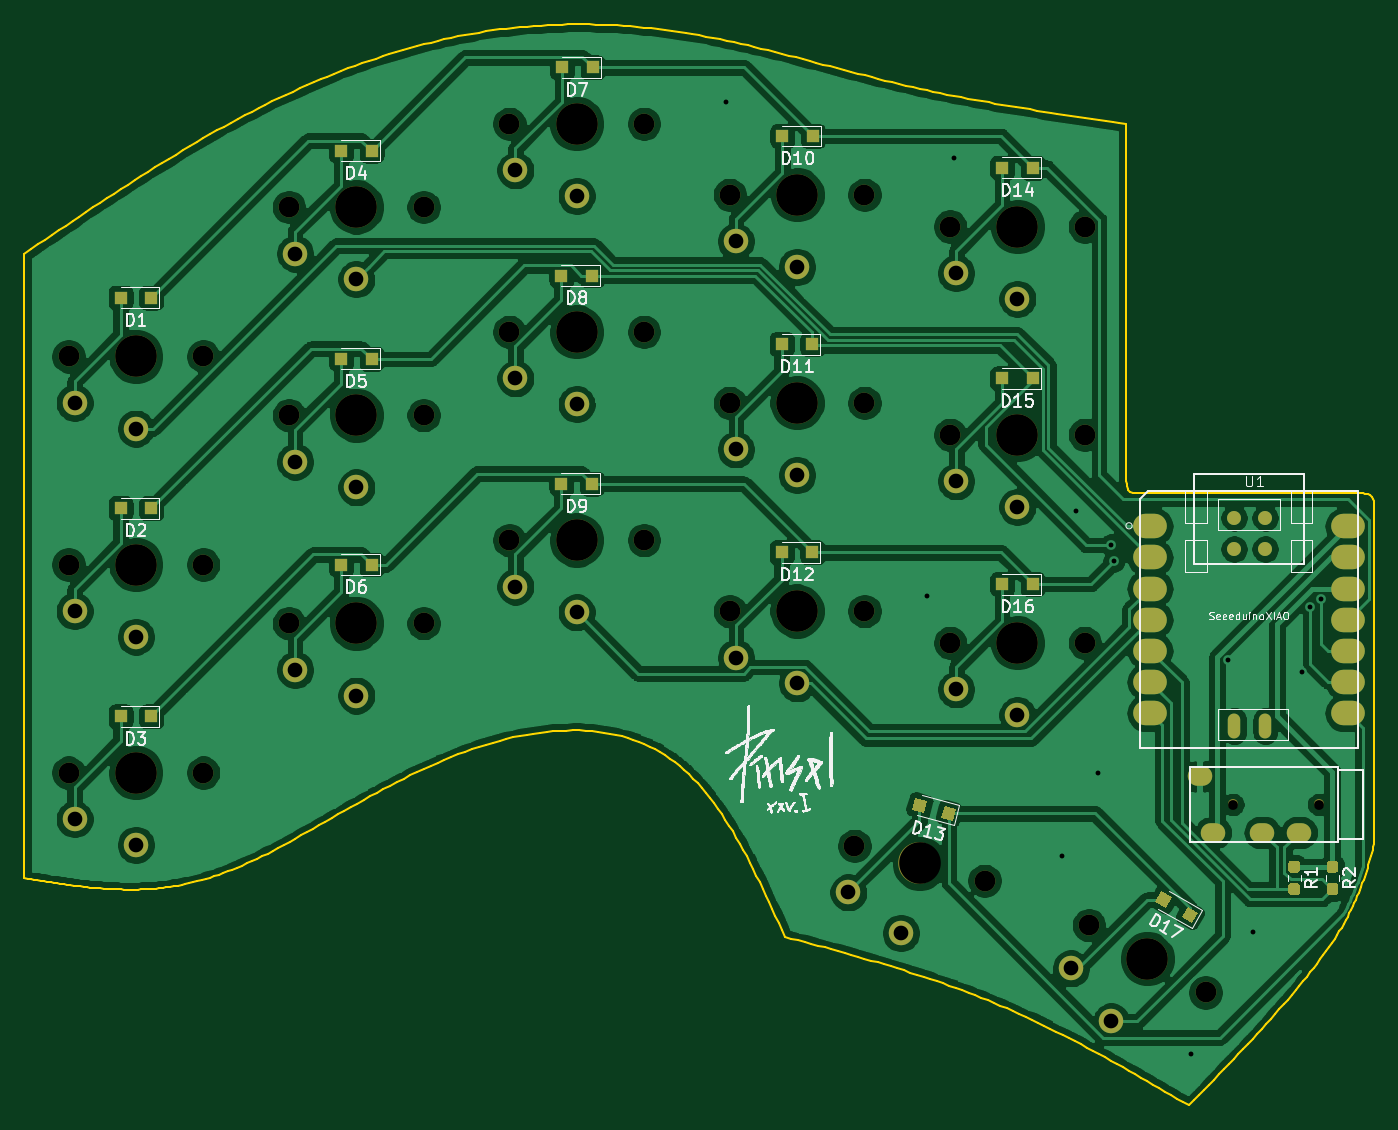
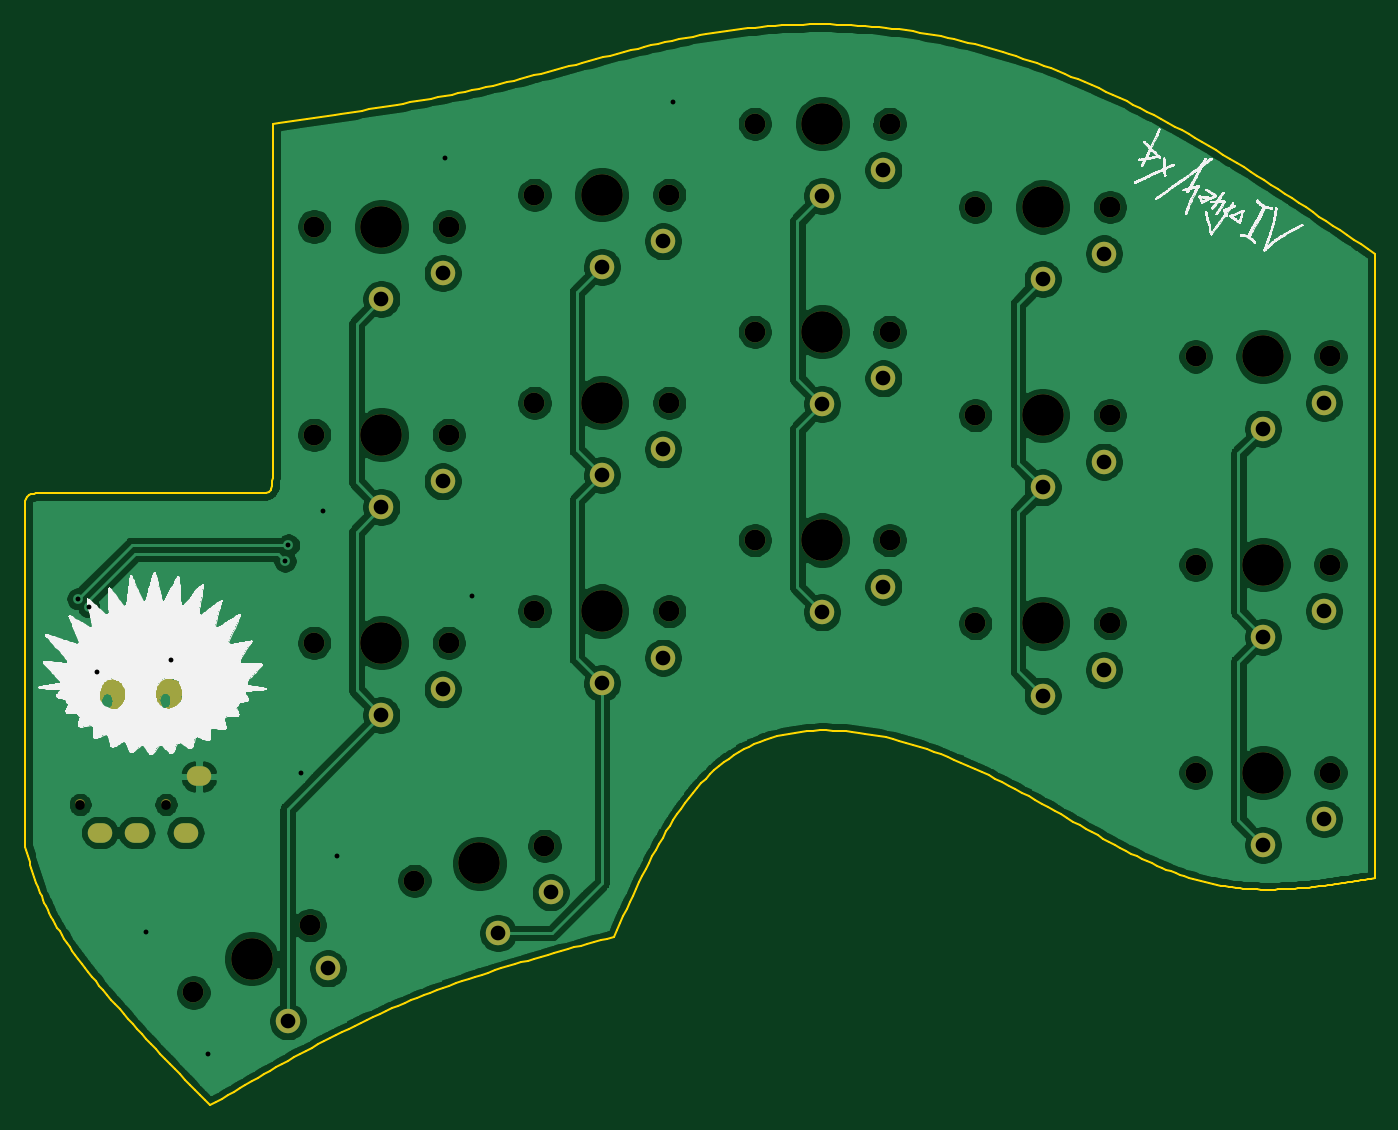
Circuit board: 11 layer files. Board 110.3 x 88.3 mm.
- bottom_copper: handbrush-B_Cu.gbr (222265 bytes)
- bottom_mask: handbrush-B_Mask.gbr (12994 bytes)
- paste: handbrush-B_Paste.gbr (452 bytes)
- bottom_silk: handbrush-B_SilkS.gbr (160023 bytes)
- outline: handbrush-Edge_Cuts.gbr (24598 bytes)
- top_copper: handbrush-F_Cu.gbr (280746 bytes)
- top_mask: handbrush-F_Mask.gbr (7163 bytes)
- paste: handbrush-F_Paste.gbr (4169 bytes)
- top_silk: handbrush-F_SilkS.gbr (95624 bytes)
- drill: handbrush-NPTH.drl (1134 bytes)
- drill: handbrush-PTH.drl (1253 bytes)

=== bottom_copper: handbrush-B_Cu.gbr (222265 bytes, source omitted) ===
=== bottom_mask: handbrush-B_Mask.gbr (12994 bytes, source omitted) ===
=== paste: handbrush-B_Paste.gbr ===
%TF.GenerationSoftware,KiCad,Pcbnew,5.1.9*%
%TF.CreationDate,2021-04-16T22:18:37+02:00*%
%TF.ProjectId,handbrush,68616e64-6272-4757-9368-2e6b69636164,rev?*%
%TF.SameCoordinates,Original*%
%TF.FileFunction,Paste,Bot*%
%TF.FilePolarity,Positive*%
%FSLAX46Y46*%
G04 Gerber Fmt 4.6, Leading zero omitted, Abs format (unit mm)*
G04 Created by KiCad (PCBNEW 5.1.9) date 2021-04-16 22:18:37*
%MOMM*%
%LPD*%
G01*
G04 APERTURE LIST*
G04 APERTURE END LIST*
M02*

=== bottom_silk: handbrush-B_SilkS.gbr (160023 bytes, source omitted) ===
=== outline: handbrush-Edge_Cuts.gbr (24598 bytes, source omitted) ===
=== top_copper: handbrush-F_Cu.gbr (280746 bytes, source omitted) ===
=== top_mask: handbrush-F_Mask.gbr (7163 bytes, source omitted) ===
=== paste: handbrush-F_Paste.gbr ===
%TF.GenerationSoftware,KiCad,Pcbnew,5.1.9*%
%TF.CreationDate,2021-04-16T22:18:37+02:00*%
%TF.ProjectId,handbrush,68616e64-6272-4757-9368-2e6b69636164,rev?*%
%TF.SameCoordinates,Original*%
%TF.FileFunction,Paste,Top*%
%TF.FilePolarity,Positive*%
%FSLAX46Y46*%
G04 Gerber Fmt 4.6, Leading zero omitted, Abs format (unit mm)*
G04 Created by KiCad (PCBNEW 5.1.9) date 2021-04-16 22:18:37*
%MOMM*%
%LPD*%
G01*
G04 APERTURE LIST*
%ADD10C,1.143000*%
%ADD11O,1.016000X2.032000*%
%ADD12O,2.748280X1.998980*%
%ADD13C,0.100000*%
%ADD14R,1.000000X1.000000*%
G04 APERTURE END LIST*
D10*
%TO.C,U1*%
X187638803Y-83335813D03*
X185098803Y-83335813D03*
X187638803Y-80795813D03*
X185098803Y-80795813D03*
D11*
X187650000Y-97800000D03*
X185100000Y-97800000D03*
D12*
X178233120Y-81482180D03*
X178233120Y-84022180D03*
X178233120Y-86562180D03*
X178233120Y-89102180D03*
X178233120Y-91642180D03*
X178233120Y-94182180D03*
X178233120Y-96722180D03*
X194397680Y-96722180D03*
X194397680Y-94182180D03*
X194397680Y-91642180D03*
X194397680Y-89102180D03*
X194397680Y-86562180D03*
X194397680Y-84022180D03*
X194397680Y-81482180D03*
%TD*%
%TO.C,R2*%
G36*
G01*
X192882500Y-110625000D02*
X193357500Y-110625000D01*
G75*
G02*
X193595000Y-110862500I0J-237500D01*
G01*
X193595000Y-111362500D01*
G75*
G02*
X193357500Y-111600000I-237500J0D01*
G01*
X192882500Y-111600000D01*
G75*
G02*
X192645000Y-111362500I0J237500D01*
G01*
X192645000Y-110862500D01*
G75*
G02*
X192882500Y-110625000I237500J0D01*
G01*
G37*
G36*
G01*
X192882500Y-108800000D02*
X193357500Y-108800000D01*
G75*
G02*
X193595000Y-109037500I0J-237500D01*
G01*
X193595000Y-109537500D01*
G75*
G02*
X193357500Y-109775000I-237500J0D01*
G01*
X192882500Y-109775000D01*
G75*
G02*
X192645000Y-109537500I0J237500D01*
G01*
X192645000Y-109037500D01*
G75*
G02*
X192882500Y-108800000I237500J0D01*
G01*
G37*
%TD*%
%TO.C,R1*%
G36*
G01*
X189762500Y-110625000D02*
X190237500Y-110625000D01*
G75*
G02*
X190475000Y-110862500I0J-237500D01*
G01*
X190475000Y-111362500D01*
G75*
G02*
X190237500Y-111600000I-237500J0D01*
G01*
X189762500Y-111600000D01*
G75*
G02*
X189525000Y-111362500I0J237500D01*
G01*
X189525000Y-110862500D01*
G75*
G02*
X189762500Y-110625000I237500J0D01*
G01*
G37*
G36*
G01*
X189762500Y-108800000D02*
X190237500Y-108800000D01*
G75*
G02*
X190475000Y-109037500I0J-237500D01*
G01*
X190475000Y-109537500D01*
G75*
G02*
X190237500Y-109775000I-237500J0D01*
G01*
X189762500Y-109775000D01*
G75*
G02*
X189525000Y-109537500I0J237500D01*
G01*
X189525000Y-109037500D01*
G75*
G02*
X189762500Y-108800000I237500J0D01*
G01*
G37*
%TD*%
D13*
%TO.C,D17*%
G36*
X180000481Y-111791987D02*
G01*
X179500481Y-112658013D01*
X178634455Y-112158013D01*
X179134455Y-111291987D01*
X180000481Y-111791987D01*
G37*
G36*
X182165545Y-113041987D02*
G01*
X181665545Y-113908013D01*
X180799519Y-113408013D01*
X181299519Y-112541987D01*
X182165545Y-113041987D01*
G37*
%TD*%
D14*
%TO.C,D16*%
X166150000Y-86200000D03*
X168650000Y-86200000D03*
%TD*%
%TO.C,D15*%
X166150000Y-69400000D03*
X168650000Y-69400000D03*
%TD*%
%TO.C,D14*%
X166150000Y-52200000D03*
X168650000Y-52200000D03*
%TD*%
D13*
%TO.C,D13*%
G36*
X160004965Y-103922923D02*
G01*
X159746146Y-104888848D01*
X158780221Y-104630029D01*
X159039040Y-103664104D01*
X160004965Y-103922923D01*
G37*
G36*
X162419779Y-104569971D02*
G01*
X162160960Y-105535896D01*
X161195035Y-105277077D01*
X161453854Y-104311152D01*
X162419779Y-104569971D01*
G37*
%TD*%
D14*
%TO.C,D12*%
X148150000Y-83600000D03*
X150650000Y-83600000D03*
%TD*%
%TO.C,D11*%
X148150000Y-66600000D03*
X150650000Y-66600000D03*
%TD*%
%TO.C,D10*%
X148200000Y-49600000D03*
X150700000Y-49600000D03*
%TD*%
%TO.C,D9*%
X130150000Y-78000000D03*
X132650000Y-78000000D03*
%TD*%
%TO.C,D8*%
X130150000Y-61000000D03*
X132650000Y-61000000D03*
%TD*%
%TO.C,D7*%
X130200000Y-44000000D03*
X132700000Y-44000000D03*
%TD*%
%TO.C,D6*%
X112150000Y-84600000D03*
X114650000Y-84600000D03*
%TD*%
%TO.C,D5*%
X112150000Y-67800000D03*
X114650000Y-67800000D03*
%TD*%
%TO.C,D4*%
X112150000Y-50800000D03*
X114650000Y-50800000D03*
%TD*%
%TO.C,D3*%
X94150000Y-97000000D03*
X96650000Y-97000000D03*
%TD*%
%TO.C,D2*%
X94150000Y-80000000D03*
X96650000Y-80000000D03*
%TD*%
%TO.C,D1*%
X94150000Y-62800000D03*
X96650000Y-62800000D03*
%TD*%
M02*

=== top_silk: handbrush-F_SilkS.gbr (95624 bytes, source omitted) ===
=== drill: handbrush-NPTH.drl ===
M48
; DRILL file {KiCad 5.1.9} date Fri Apr 16 22:18:35 2021
; FORMAT={-:-/ absolute / inch / decimal}
; #@! TF.CreationDate,2021-04-16T22:18:35+02:00
; #@! TF.GenerationSoftware,Kicad,Pcbnew,5.1.9
; #@! TF.FileFunction,NonPlated,1,2,NPTH
FMAT,2
INCH
T1C0.0315
T2C0.0669
T3C0.1339
%
G90
G05
T1
X7.2835Y-4.1024
X7.5591Y-4.1024
T2
X3.5394Y-2.6614
X3.5394Y-3.3307
X3.5394Y-4.0
X3.9724Y-2.6614
X3.9724Y-3.3307
X3.9724Y-4.0
X4.248Y-2.1811
X4.248Y-2.8504
X4.248Y-3.5197
X4.6811Y-2.1811
X4.6811Y-2.8504
X4.6811Y-3.5197
X4.9567Y-1.9134
X4.9567Y-2.5827
X4.9567Y-3.252
X5.3898Y-1.9134
X5.3898Y-2.5827
X5.3898Y-3.252
X5.6654Y-2.1417
X5.6654Y-2.811
X5.6654Y-3.4803
X6.0664Y-4.2353
X6.0984Y-2.1417
X6.0984Y-2.811
X6.0984Y-3.4803
X6.374Y-2.2441
X6.374Y-2.9134
X6.374Y-3.5827
X6.4847Y-4.3474
X6.8071Y-2.2441
X6.8071Y-2.9134
X6.8071Y-3.5827
X6.8203Y-4.4902
X7.1954Y-4.7067
T3
X3.7559Y-2.6614
X3.7559Y-3.3307
X3.7559Y-4.0
X4.4646Y-2.1811
X4.4646Y-2.8504
X4.4646Y-3.5197
X5.1732Y-1.9134
X5.1732Y-2.5827
X5.1732Y-3.252
X5.8819Y-2.1417
X5.8819Y-2.811
X5.8819Y-3.4803
X6.2756Y-4.2913
X6.5906Y-2.2441
X6.5906Y-2.9134
X6.5906Y-3.5827
X7.0079Y-4.5984
T0
M30

=== drill: handbrush-PTH.drl ===
M48
; DRILL file {KiCad 5.1.9} date Fri Apr 16 22:18:35 2021
; FORMAT={-:-/ absolute / inch / decimal}
; #@! TF.CreationDate,2021-04-16T22:18:35+02:00
; #@! TF.GenerationSoftware,Kicad,Pcbnew,5.1.9
; #@! TF.FileFunction,Plated,1,2,PTH
FMAT,2
INCH
T1C0.0157
T2C0.0354
T3C0.0472
%
G90
G05
T1
X5.6535Y-1.8425
X6.2992Y-3.4331
X6.3858Y-2.0236
X6.7323Y-4.2677
X6.7795Y-3.1575
X6.8504Y-4.0
X6.8898Y-3.2677
X6.9011Y-3.3194
X7.1496Y-4.9055
X7.2677Y-3.6378
X7.3465Y-4.5118
X7.5039Y-3.6772
X7.5317Y-3.4664
X7.5669Y-3.4409
T3
X3.5591Y-2.811
X3.5591Y-3.4803
X3.5591Y-4.1496
X3.7559Y-2.8937
X3.7559Y-3.563
X3.7559Y-4.2323
X4.2677Y-2.3307
X4.2677Y-3.0
X4.2677Y-3.6693
X4.4646Y-2.4134
X4.4646Y-3.0827
X4.4646Y-3.752
X4.9764Y-2.063
X4.9764Y-2.7323
X4.9764Y-3.4016
X5.1732Y-2.1457
X5.1732Y-2.815
X5.1732Y-3.4843
X5.685Y-2.2913
X5.685Y-2.9606
X5.685Y-3.6299
X5.8819Y-2.374
X5.8819Y-3.0433
X5.8819Y-3.7126
X6.0467Y-4.3849
X6.2155Y-4.5157
X6.3937Y-2.3937
X6.3937Y-3.063
X6.3937Y-3.7323
X6.5906Y-2.4764
X6.5906Y-3.1457
X6.5906Y-3.815
X6.7626Y-4.6296
X6.8917Y-4.7996
T2
G00X7.185Y-4.0118
M15
G01X7.1693Y-4.0118
M16
G05
G00X7.2283Y-4.1929
M15
G01X7.2126Y-4.1929
M16
G05
G00X7.3858Y-4.1929
M15
G01X7.3701Y-4.1929
M16
G05
G00X7.5039Y-4.1929
M15
G01X7.4882Y-4.1929
M16
G05
T0
M30

